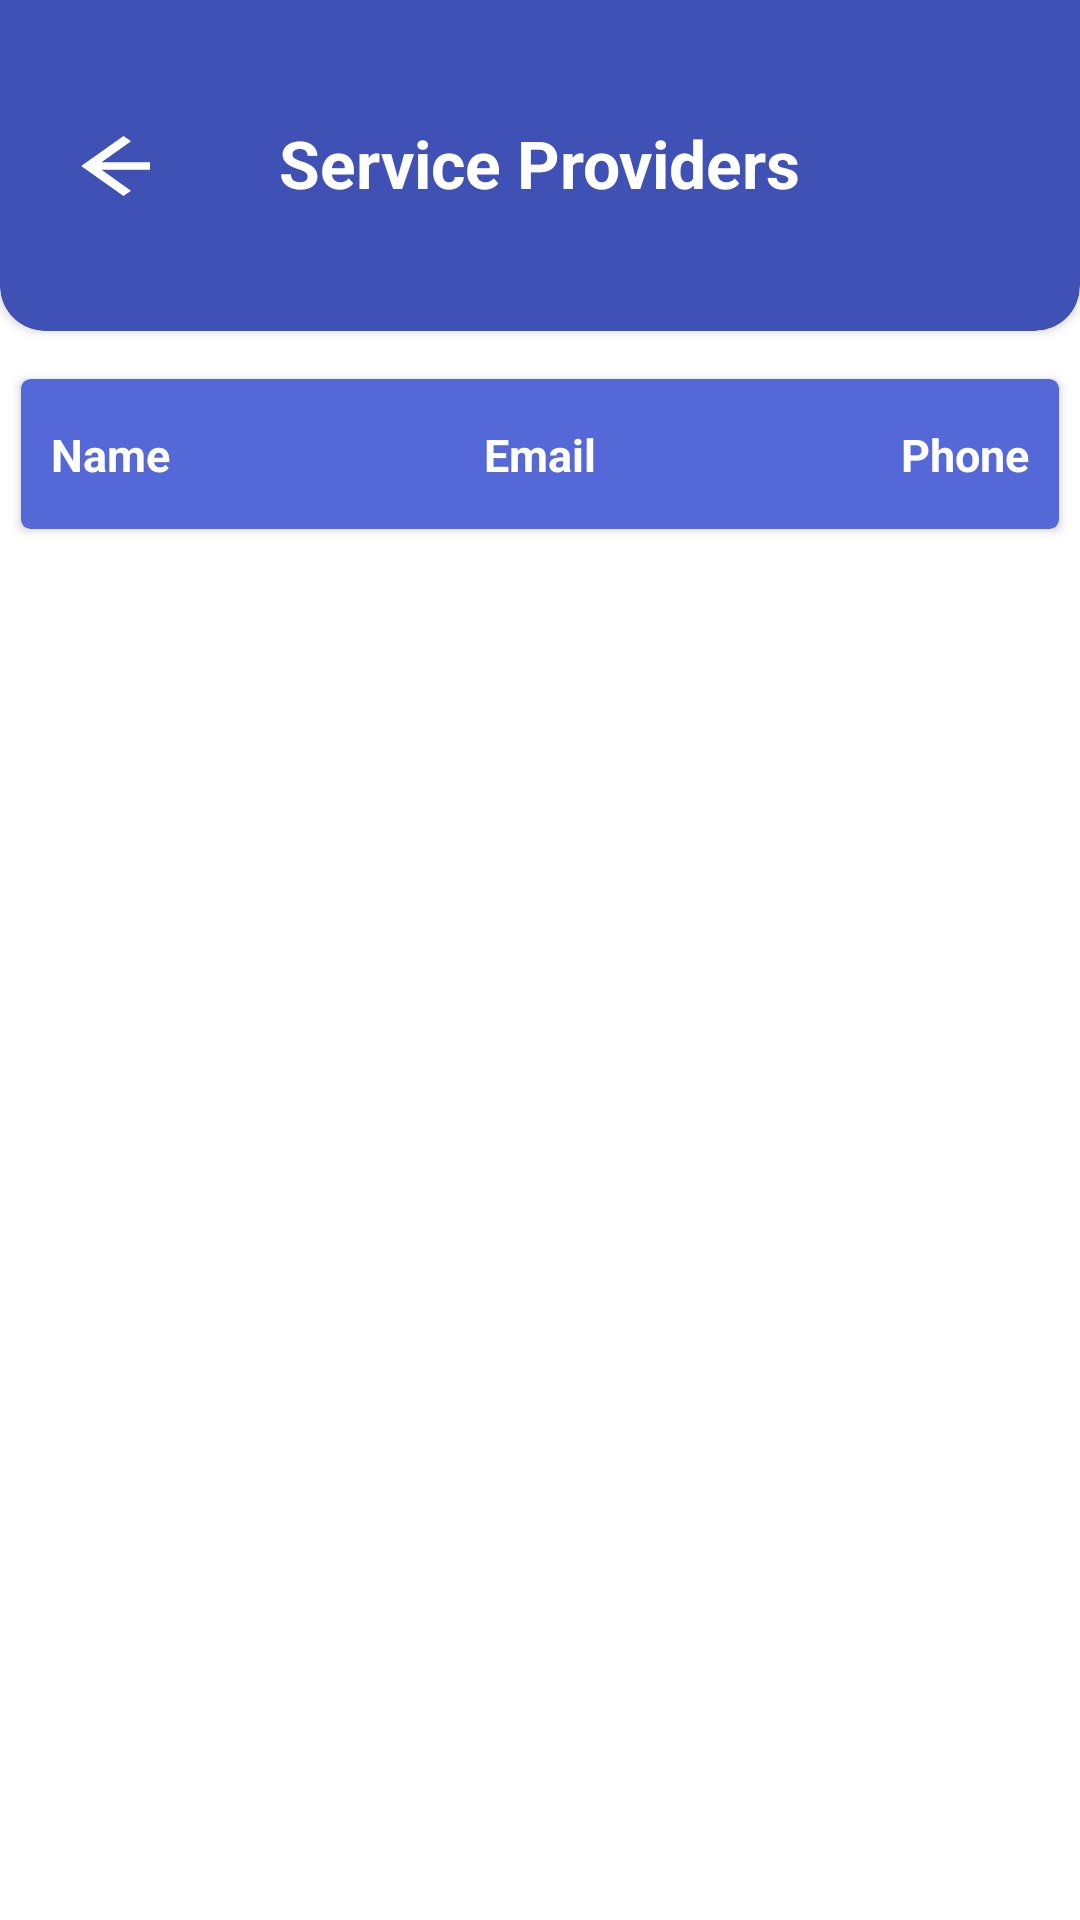

Here is an Android app screen rendered from its layout file. Give the layout XML and the strings, colors and styles it references.
<!-- AndroidManifest.xml: application theme Theme.PetVet -->
<!-- res/layout/fragment_admin_doctors.xml -->
<?xml version="1.0" encoding="utf-8"?>
<androidx.drawerlayout.widget.DrawerLayout xmlns:android="http://schemas.android.com/apk/res/android"
    xmlns:tools="http://schemas.android.com/tools"
    android:layout_width="match_parent"
    android:layout_height="match_parent"
    xmlns:app="http://schemas.android.com/apk/res-auto"
    tools:context=".ActivityAdminServiceProviders">
    <RelativeLayout
        android:layout_width="match_parent"
        android:layout_height="wrap_content">

        <androidx.cardview.widget.CardView
            android:id="@+id/cardHeader"
            android:layout_width="match_parent"
            android:layout_height="150dp"
            android:layout_marginTop="-40dp"
            android:backgroundTint="#3F51B5"
            android:elevation="20dp"
            app:cardCornerRadius="15sp"
            app:layout_constraintStart_toStartOf="parent"
            app:layout_constraintTop_toTopOf="parent">

            <ImageView
                android:id="@+id/backArrow"
                android:layout_width="30dp"
                android:layout_height="30dp"
                android:layout_marginStart="20dp"
                android:layout_marginTop="80dp"
                android:src="@drawable/back" />

            <TextView
                android:id="@+id/greetingText"
                android:layout_width="wrap_content"
                android:layout_height="wrap_content"
                android:layout_gravity="center"
                android:layout_marginStart="0dp"
                android:layout_marginTop="19dp"
                android:text="Service Providers"
                android:textColor="#FFFFFF"
                android:textSize="22sp"
                android:textStyle="bold"
                tools:ignore="HardcodedText" />
        </androidx.cardview.widget.CardView>
        <androidx.cardview.widget.CardView
            android:id="@+id/cardIdentifiers"
            android:layout_width="match_parent"
            android:layout_height="50dp"
            android:layout_below="@id/cardHeader"
            android:layout_marginStart="7dp"
            android:layout_marginTop="16dp"
            android:layout_marginEnd="7dp"
            android:backgroundTint="#5468D8"
            android:elevation="20dp"
            app:cardCornerRadius="3sp"
            app:layout_constraintEnd_toEndOf="parent"
            app:layout_constraintHorizontal_bias="1.0"
            app:layout_constraintStart_toStartOf="parent"
            app:layout_constraintTop_toBottomOf="@+id/cardHeader">

            <TextView
                android:layout_width="wrap_content"
                android:layout_height="wrap_content"
                android:layout_marginStart="10dp"
                android:layout_marginTop="15dp"
                android:text="Name"
                android:textColor="@color/white"
                android:textSize="15sp"
                android:textStyle="bold" />

            <TextView
                android:layout_width="wrap_content"
                android:layout_height="wrap_content"
                android:layout_gravity="center_horizontal"
                android:layout_marginTop="15dp"
                android:text="Email"
                android:textColor="@color/white"
                android:textSize="15sp"
                android:textStyle="bold" />
            <TextView
                android:layout_width="wrap_content"
                android:layout_height="wrap_content"
                android:layout_gravity="right"
                android:layout_marginEnd="10dp"
                android:layout_marginTop="15dp"
                android:text="Phone"
                android:textColor="@color/white"
                android:textSize="15sp"
                android:textStyle="bold" />

        </androidx.cardview.widget.CardView>

        <androidx.recyclerview.widget.RecyclerView
            android:id="@+id/rvAdminDoc"
            android:layout_width="match_parent"
            android:layout_height="wrap_content"
            android:layout_below="@+id/cardIdentifiers"
            android:layout_alignParentBottom="true"
            android:layout_marginStart="10dp"
            android:layout_marginTop="10dp"
            android:layout_marginEnd="10dp" />
    </RelativeLayout>
</androidx.drawerlayout.widget.DrawerLayout>
<!-- resources referenced by this layout -->
<resources>
  <color name="white">#FFFFFFFF</color>
  <!-- drawable back (drawable) -->
  <vector android:height="24dp" android:tint="#FFFFFF"
      android:viewportHeight="24" android:viewportWidth="17"
      android:width="24dp" xmlns:android="http://schemas.android.com/apk/res/android">
      <path android:fillColor="@android:color/white" android:pathData="M20,11H7.83l5.59,-5.59L12,4l-8,8 8,8 1.41,-1.41L7.83,13H20v-2z"/>
  </vector>
  <style name="Theme.PetVet" parent="Theme.MaterialComponents.Light.NoActionBar">
          
          <item name="colorOnPrimary">@color/white</item>
          
          <item name="colorSecondary">@color/teal_200</item>
          <item name="colorSecondaryVariant">@color/teal_700</item>
          <item name="colorOnSecondary">#9C27B0</item>
          
          <item name="android:statusBarColor">@color/purple</item>
          
      </style>
  <color name="teal_200">#FF03DAC5</color>
  <color name="teal_700">#FF018786</color>
  <color name="purple">#131419</color>
</resources>
